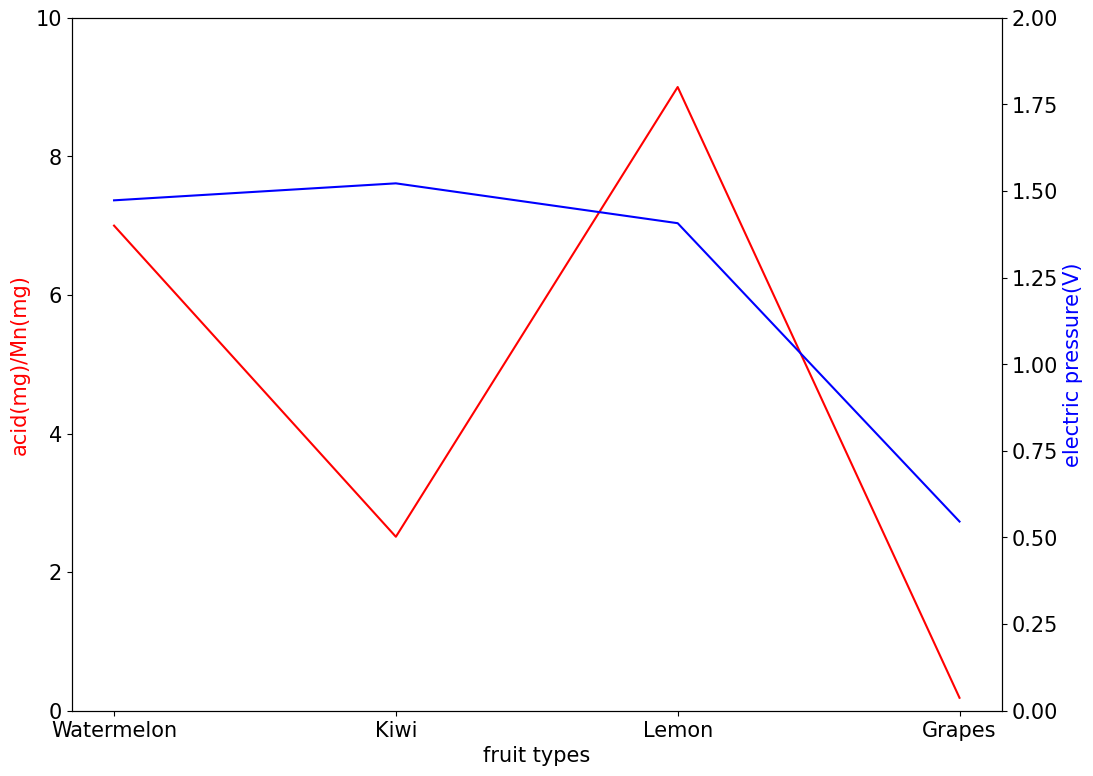

Write the Python code that produced this figure.
import matplotlib.pyplot as plt
import numpy as np

x = np.array(['Watermelon', 'Kiwi', 'Lemon', 'Grapes'])
y1 = np.array([

0.266/0.038,
0.246/0.098,
0.27/0.03,
0.134/0.718

])
y2 = np.array([1.473, 1.522, 1.407, 0.546])

plt.style.use('default')
plt.rcParams['figure.figsize'] = (12, 9)
plt.rcParams['font.size'] = 15


fig, ax1 = plt.subplots()
ax1.set_xlabel('fruit types')
ax1.set_ylabel('acid(mg)/Mn(mg)', color='red')
ax1.plot(x, y1, color='red', label='y1')
ax1.set_ylim(0, 10) 

ax2 = ax1.twinx()
ax2.set_ylabel('electric pressure(V)', color='blue')
ax2.plot(x, y2, color='blue', label='y2')
ax2.set_ylim(0, 2)

plt.savefig('savefig_default_4.png')
